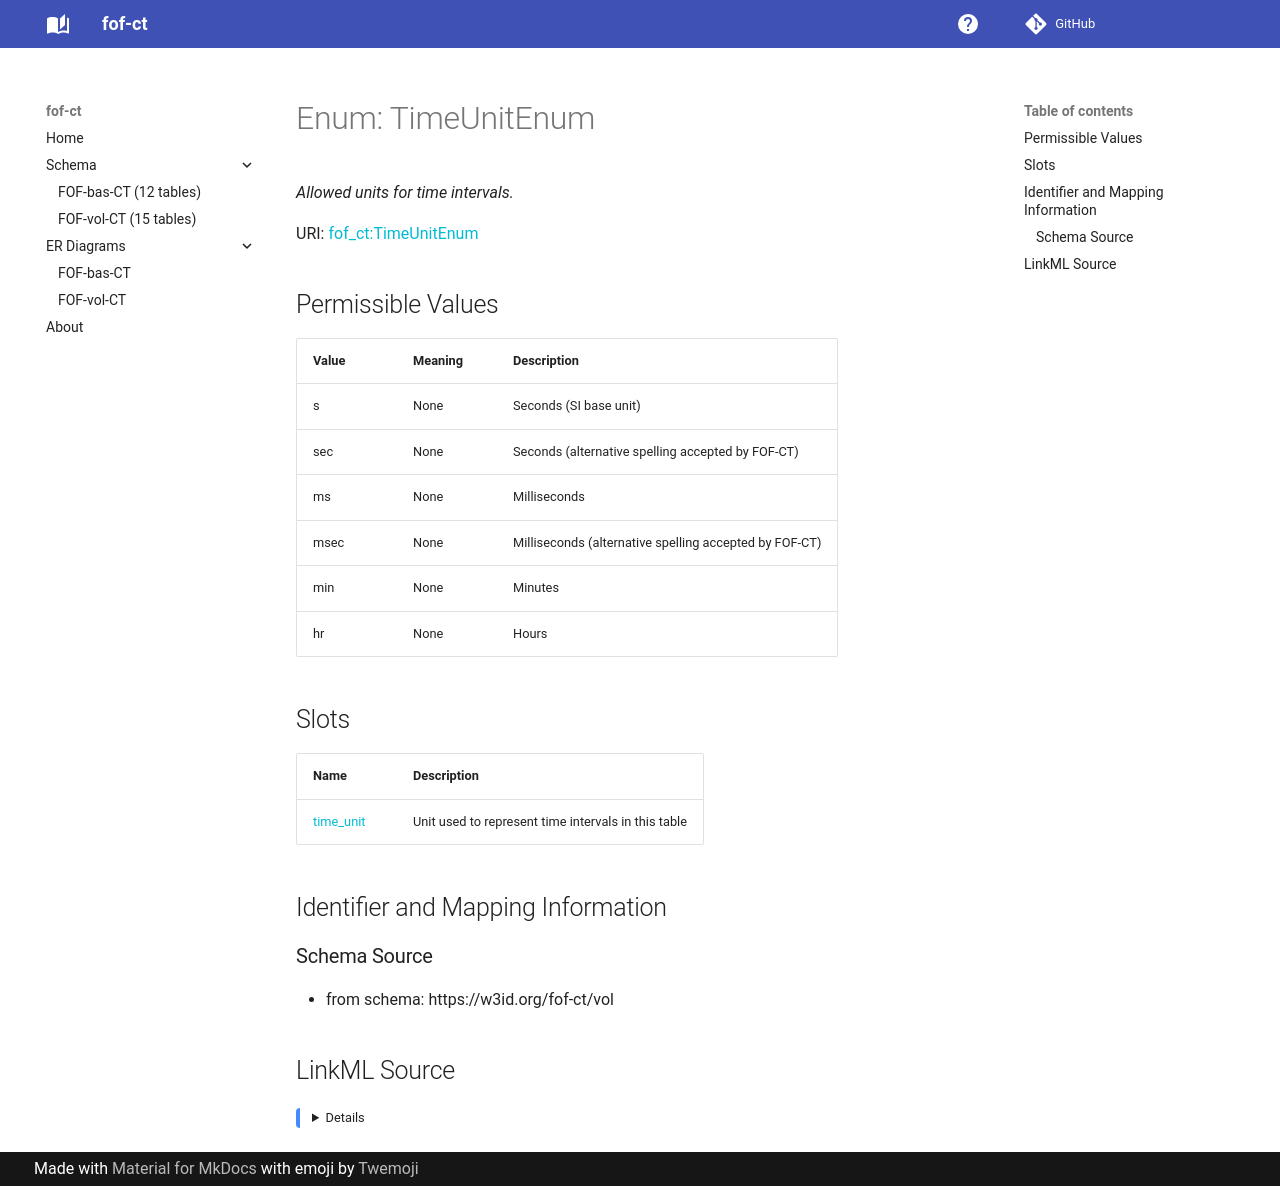

repository: strambc/fof-ct-linkml · page: vol/TimeUnitEnum/index.html · generator: mkdocs

---
search:
  boost: 2.0
---


# Enum: TimeUnitEnum 




_Allowed units for time intervals._



<div data-search-exclude markdown="1">

URI: [fof_ct:TimeUnitEnum](https://w3id.org/fof-ct/TimeUnitEnum)

## Permissible Values
| Value | Meaning | Description |
| --- | --- | --- |
| s | None | Seconds (SI base unit) |
| sec | None | Seconds (alternative spelling accepted by FOF-CT) |
| ms | None | Milliseconds |
| msec | None | Milliseconds (alternative spelling accepted by FOF-CT) |
| min | None | Minutes |
| hr | None | Hours |




## Slots

| Name | Description |
| ---  | --- |
| [time_unit](time_unit.md) | Unit used to represent time intervals in this table |










## Identifier and Mapping Information





### Schema Source


* from schema: https://w3id.org/fof-ct/vol






## LinkML Source

<details>
```yaml
name: TimeUnitEnum
description: Allowed units for time intervals.
from_schema: https://w3id.org/fof-ct/vol
rank: 1000
permissible_values:
  s:
    text: s
    description: Seconds (SI base unit)
  sec:
    text: sec
    description: Seconds (alternative spelling accepted by FOF-CT)
  ms:
    text: ms
    description: Milliseconds
  msec:
    text: msec
    description: Milliseconds (alternative spelling accepted by FOF-CT)
  min:
    text: min
    description: Minutes
  hr:
    text: hr
    description: Hours

```
</details>

</div>
